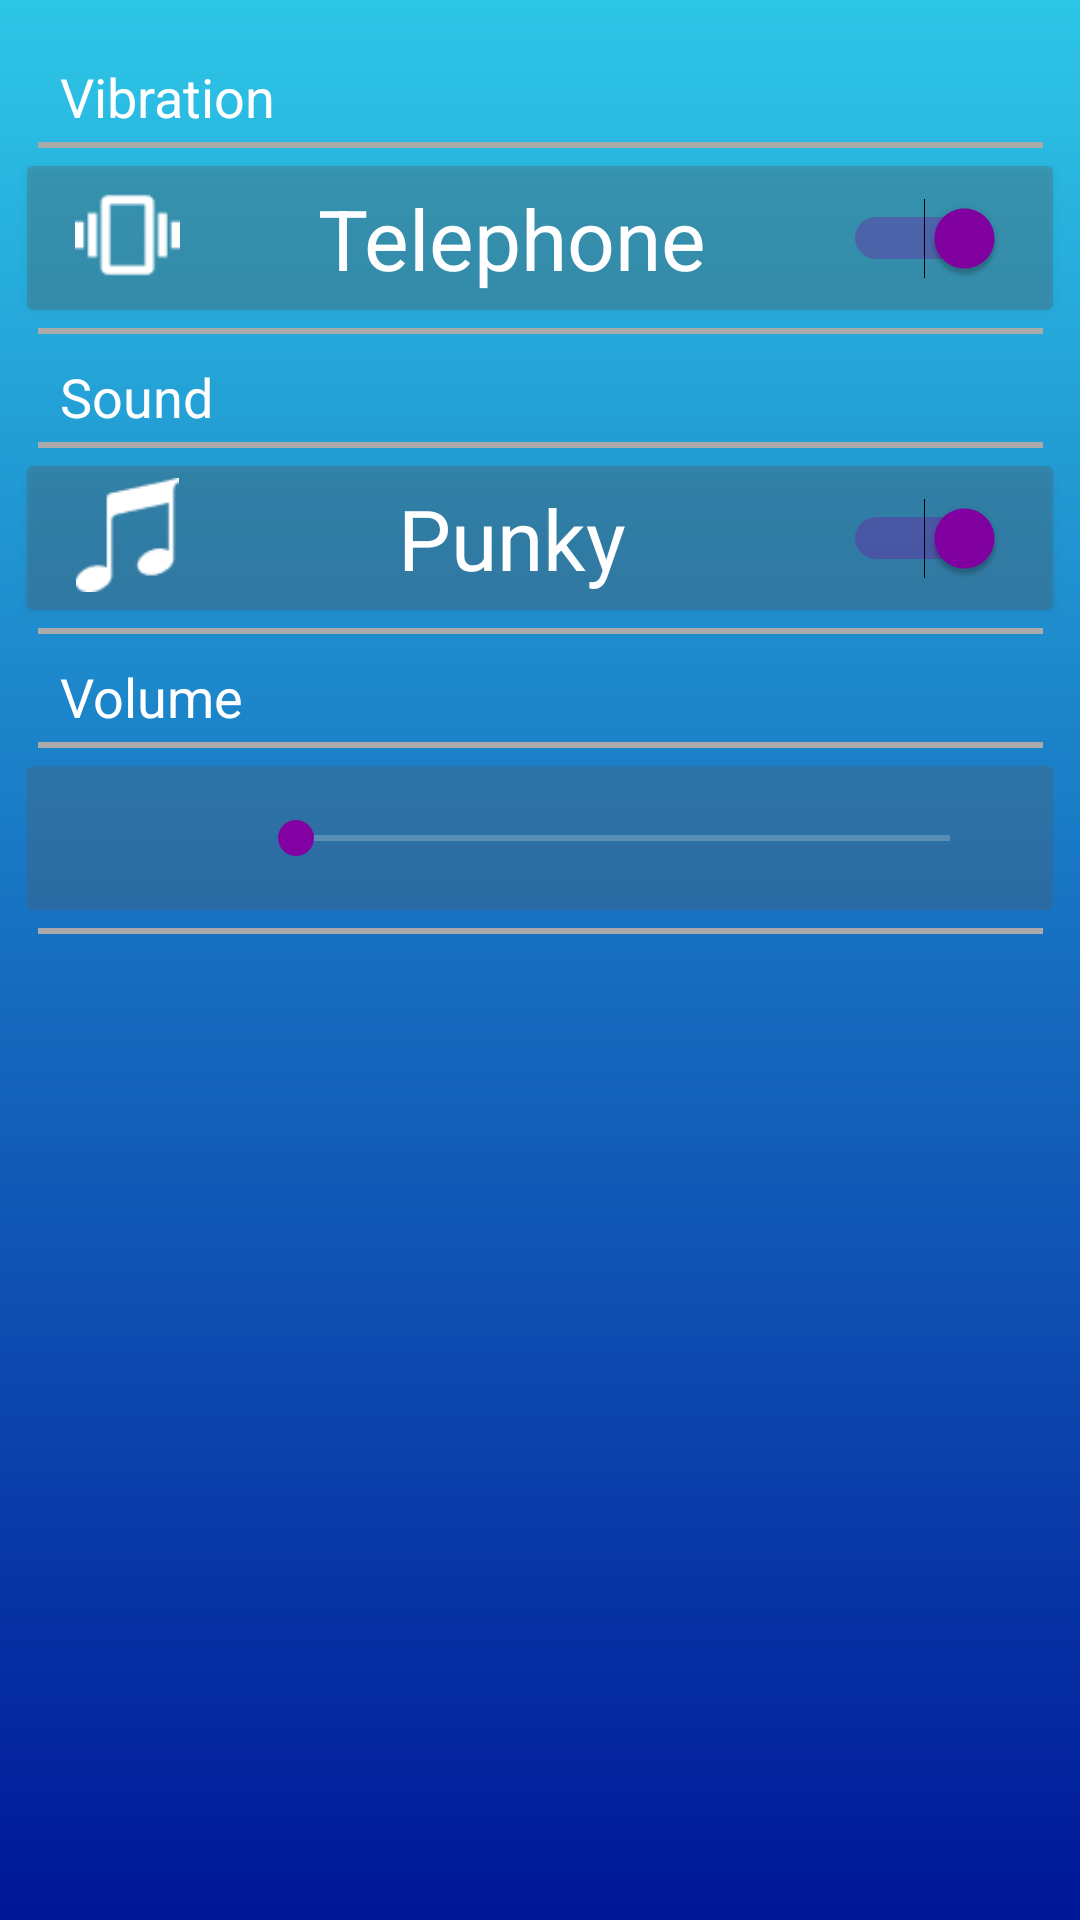

Layout XML and referenced resources for this Android screen:
<!-- AndroidManifest.xml: activity theme AppThemeWithActionBar -->
<!-- res/layout/activity_alarm.xml -->
<?xml version="1.0" encoding="utf-8"?>

<androidx.constraintlayout.widget.ConstraintLayout xmlns:android="http://schemas.android.com/apk/res/android"
    xmlns:app="http://schemas.android.com/apk/res-auto"
    xmlns:tools="http://schemas.android.com/tools"
    android:layout_width="match_parent"
    android:layout_height="match_parent"
    android:background="@drawable/gradient_alarm"
    android:fitsSystemWindows="true">

    <androidx.constraintlayout.widget.ConstraintLayout
        android:id="@+id/vibrationConstraintLayout"
        android:layout_width="match_parent"
        android:layout_height="match_parent"
        android:visibility="visible"
        app:layout_constraintStart_toStartOf="parent"
        app:layout_constraintTop_toTopOf="parent">

        <TextView
            android:id="@+id/vibrationTextView"
            android:layout_width="wrap_content"
            android:layout_height="wrap_content"
            android:layout_marginStart="20dp"
            android:layout_marginLeft="20dp"
            android:layout_marginTop="20dp"
            android:text="Vibration"
            android:textColor="#FFFFFF"
            android:textSize="18dp"
            app:layout_constraintStart_toStartOf="parent"
            app:layout_constraintTop_toTopOf="parent" />

        <View
            android:id="@+id/vibrationTopDividerView"
            android:layout_width="335dp"
            android:layout_height="2dp"
            android:layout_marginTop="3dp"
            android:background="@android:color/darker_gray"
            app:layout_constraintEnd_toEndOf="parent"
            app:layout_constraintStart_toStartOf="parent"
            app:layout_constraintTop_toBottomOf="@+id/vibrationTextView" />

        <Button
            android:id="@+id/vibrationButton"
            android:layout_width="350dp"
            android:layout_height="60dp"
            android:alpha=".3"
            app:layout_constraintEnd_toEndOf="parent"
            app:layout_constraintStart_toStartOf="parent"
            app:layout_constraintTop_toBottomOf="@+id/vibrationTopDividerView" />

        <ImageView
            android:id="@+id/vibrationImageView"
            android:layout_width="35dp"
            android:layout_height="38dp"
            android:layout_marginStart="20dp"
            android:layout_marginLeft="20dp"
            android:elevation="2dp"
            app:layout_constraintBottom_toBottomOf="@+id/vibrationButton"
            app:layout_constraintStart_toStartOf="@+id/vibrationButton"
            app:layout_constraintTop_toTopOf="@id/vibrationTopDividerView"
            app:srcCompat="@drawable/vibration" />

        <TextView
            android:id="@+id/vibrationNameTextView"
            android:layout_width="wrap_content"
            android:layout_height="wrap_content"
            android:elevation="2dp"
            android:text="Telephone"
            android:textColor="#FFFFFF"
            app:layout_constraintBottom_toBottomOf="@+id/vibrationButton"
            app:layout_constraintEnd_toStartOf="@+id/vibrationSwitch"
            app:layout_constraintStart_toEndOf="@+id/vibrationImageView"
            app:layout_constraintTop_toBottomOf="@+id/vibrationTopDividerView" />

        <Switch
            android:id="@+id/vibrationSwitch"
            android:layout_width="wrap_content"
            android:layout_height="wrap_content"
            android:layout_marginEnd="20dp"
            android:layout_marginRight="20dp"
            android:checked="true"
            android:elevation="2dp"
            app:layout_constraintBottom_toBottomOf="@+id/vibrationButton"
            app:layout_constraintEnd_toEndOf="@+id/vibrationButton"
            app:layout_constraintTop_toBottomOf="@+id/vibrationTopDividerView" />

        <View
            android:id="@+id/vibrationBottomDividerView"
            android:layout_width="335dp"
            android:layout_height="2dp"
            android:background="@android:color/darker_gray"
            app:layout_constraintEnd_toEndOf="parent"
            app:layout_constraintStart_toStartOf="parent"
            app:layout_constraintTop_toBottomOf="@+id/vibrationButton" />

    </androidx.constraintlayout.widget.ConstraintLayout>

    <androidx.constraintlayout.widget.ConstraintLayout
        android:id="@+id/soundConstraintLayout"
        android:layout_width="match_parent"
        android:layout_height="match_parent"
        android:visibility="visible"
        app:layout_constraintStart_toStartOf="parent"
        app:layout_constraintTop_toTopOf="parent">

        <TextView
            android:id="@+id/soundTextView"
            android:layout_width="wrap_content"
            android:layout_height="wrap_content"
            android:layout_marginStart="20dp"
            android:layout_marginLeft="20dp"
            android:layout_marginTop="120dp"
            android:text="Sound"
            android:textColor="#FFFFFF"
            android:textSize="18dp"
            app:layout_constraintStart_toStartOf="parent"
            app:layout_constraintTop_toTopOf="parent" />

        <View
            android:id="@+id/soundTopDividerView"
            android:layout_width="335dp"
            android:layout_height="2dp"
            android:layout_marginTop="3dp"
            android:background="@android:color/darker_gray"
            app:layout_constraintEnd_toEndOf="parent"
            app:layout_constraintStart_toStartOf="parent"
            app:layout_constraintTop_toBottomOf="@+id/soundTextView" />

        <Button
            android:id="@+id/soundButton"
            android:layout_width="350dp"
            android:layout_height="60dp"
            android:alpha=".3"
            app:layout_constraintEnd_toEndOf="parent"
            app:layout_constraintStart_toStartOf="parent"
            app:layout_constraintTop_toBottomOf="@+id/soundTopDividerView" />

        <ImageView
            android:id="@+id/soundImageView"
            android:layout_width="35dp"
            android:layout_height="38dp"
            android:layout_marginStart="20dp"
            android:layout_marginLeft="20dp"
            android:elevation="2dp"
            app:layout_constraintBottom_toBottomOf="@+id/soundButton"
            app:layout_constraintStart_toStartOf="@+id/soundButton"
            app:layout_constraintTop_toTopOf="@id/soundTopDividerView"
            app:srcCompat="@drawable/sound" />

        <TextView
            android:id="@+id/soundNameTextView"
            android:layout_width="wrap_content"
            android:layout_height="wrap_content"
            android:elevation="2dp"
            android:text="Punky"
            android:textColor="#FFFFFF"
            app:layout_constraintBottom_toBottomOf="@+id/soundButton"
            app:layout_constraintEnd_toStartOf="@+id/soundSwitch"
            app:layout_constraintStart_toEndOf="@+id/soundImageView"
            app:layout_constraintTop_toTopOf="@+id/soundButton" />

        <Switch
            android:id="@+id/soundSwitch"
            android:layout_width="wrap_content"
            android:layout_height="wrap_content"
            android:layout_marginEnd="20dp"
            android:layout_marginRight="20dp"
            android:checked="true"
            android:elevation="2dp"
            app:layout_constraintBottom_toBottomOf="@+id/soundButton"
            app:layout_constraintEnd_toEndOf="@+id/soundButton"
            app:layout_constraintTop_toBottomOf="@+id/soundTopDividerView" />

        <View
            android:id="@+id/soundBottomDividerView"
            android:layout_width="335dp"
            android:layout_height="2dp"
            android:background="@android:color/darker_gray"
            app:layout_constraintEnd_toEndOf="parent"
            app:layout_constraintStart_toStartOf="parent"
            app:layout_constraintTop_toBottomOf="@+id/soundButton" />

    </androidx.constraintlayout.widget.ConstraintLayout>

    <androidx.constraintlayout.widget.ConstraintLayout
        android:id="@+id/volumeConstraintLayout"
        android:layout_width="match_parent"
        android:layout_height="match_parent"
        android:visibility="visible"
        app:layout_constraintStart_toStartOf="parent"
        app:layout_constraintTop_toTopOf="parent">

        <TextView
            android:id="@+id/volumeTextView"
            android:layout_width="wrap_content"
            android:layout_height="wrap_content"
            android:layout_marginStart="20dp"
            android:layout_marginLeft="20dp"
            android:layout_marginTop="220dp"
            android:text="Volume"
            android:textColor="#FFFFFF"
            android:textSize="18dp"
            app:layout_constraintStart_toStartOf="parent"
            app:layout_constraintTop_toTopOf="parent" />

        <View
            android:id="@+id/volumeTopDividerView"
            android:layout_width="335dp"
            android:layout_height="2dp"
            android:layout_marginTop="3dp"
            android:background="@android:color/darker_gray"
            app:layout_constraintEnd_toEndOf="parent"
            app:layout_constraintStart_toStartOf="parent"
            app:layout_constraintTop_toBottomOf="@+id/volumeTextView" />

        <Button
            android:id="@+id/volumeButton"
            android:layout_width="350dp"
            android:layout_height="60dp"
            android:alpha=".3"
            android:enabled="false"
            app:layout_constraintEnd_toEndOf="parent"
            app:layout_constraintStart_toStartOf="parent"
            app:layout_constraintTop_toBottomOf="@+id/volumeTopDividerView" />

        <ImageView
            android:id="@+id/volumeImageView"
            android:layout_width="35dp"
            android:layout_height="38dp"
            android:layout_marginStart="20dp"
            android:layout_marginLeft="20dp"
            app:layout_constraintBottom_toBottomOf="@+id/volumeButton"
            app:layout_constraintStart_toStartOf="@+id/volumeButton"
            app:layout_constraintTop_toTopOf="@id/volumeTopDividerView"
            app:srcCompat="@drawable/volume" />

        <SeekBar
            android:id="@+id/volumeSeekBar"
            android:layout_width="250dp"
            android:layout_height="wrap_content"
            app:layout_constraintBottom_toBottomOf="@+id/volumeButton"
            app:layout_constraintEnd_toEndOf="@+id/volumeButton"
            app:layout_constraintStart_toEndOf="@+id/volumeImageView"
            app:layout_constraintTop_toBottomOf="@+id/volumeTopDividerView" />

        <View
            android:id="@+id/volumeBottomDividerView"
            android:layout_width="335dp"
            android:layout_height="2dp"
            android:background="@android:color/darker_gray"
            app:layout_constraintEnd_toEndOf="parent"
            app:layout_constraintStart_toStartOf="parent"
            app:layout_constraintTop_toBottomOf="@+id/volumeButton" />

    </androidx.constraintlayout.widget.ConstraintLayout>

</androidx.constraintlayout.widget.ConstraintLayout>
<!-- resources referenced by this layout -->
<resources>
  <!-- drawable gradient_alarm (drawable) -->
  <?xml version="1.0" encoding="utf-8"?>
  
  <shape xmlns:android="http://schemas.android.com/apk/res/android"
      android:shape="rectangle">
      <gradient
          android:type="linear"
          android:startColor="#001698"
          android:endColor="#2DC6E7"
          android:angle="90" />
  </shape>
  <!-- drawable sound: png bitmap (drawable, 888 bytes) -->
  <!-- drawable vibration: png bitmap (drawable, 481 bytes) -->
  <style name="AppThemeWithActionBar" parent="Theme.AppCompat">
          
          <item name="colorPrimary">@color/colorPrimary</item>
          <item name="colorPrimaryDark">@color/colorPrimaryDark</item>
          <item name="colorAccent">@color/colorAccent</item>
  
          <item name="android:statusBarColor">@android:color/transparent</item>
          <item name="android:navigationBarColor">@android:color/transparent</item>
          <item name="android:windowTranslucentStatus">true</item>
          <item name="android:windowTranslucentNavigation">true</item>
  
          <item name="android:textSize">28dp</item>
      </style>
  <color name="colorPrimary">#396BFF</color>
  <color name="colorPrimaryDark">#002BAA</color>
  <color name="colorAccent">#8300A3</color>
</resources>
